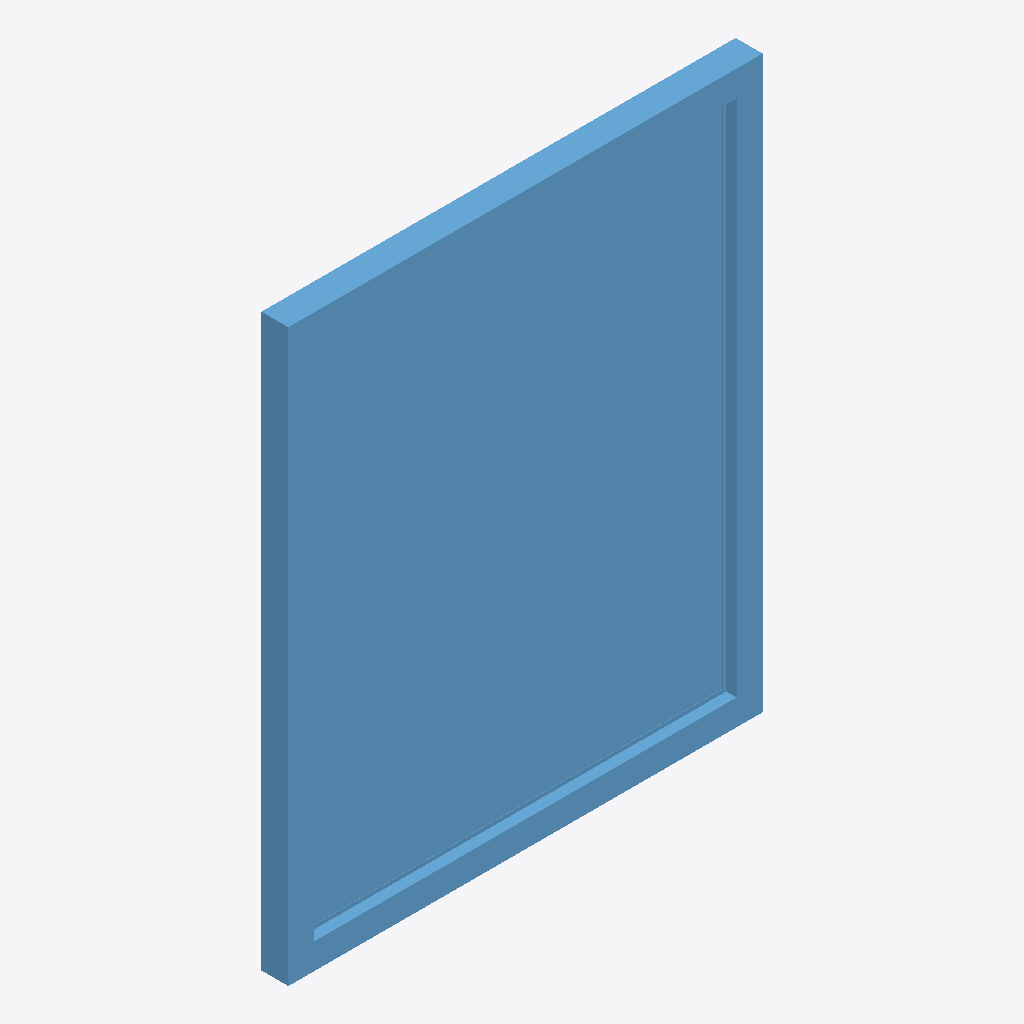
Isometric view of an IFC building model (IFC-SPF (STEP), schema IFC4, length unit millimetre), seen from the south-west, elements coloured by IFC class: 1 window (light blue).
Extent 1.2 m × 0.1 m × 1.5 m (x, y, z). Storeys (2): Level 1 at 0.00 m; Level 2 at 4.00 m. Elements (1): 1 IfcWindow.

HEADER;
FILE_DESCRIPTION(('ViewDefinition [ReferenceView_V1.2]','RevitIdentifiers [VersionGUID: 7cde5349-1eaf-4f8c-ac6d-8083556673c5, NumberOfSaves: 14]','CoordinateReference [CoordinateBase: Shared Coordinates, ProjectSite: Internal]'),'2;1');
FILE_NAME('0001','2023-07-20T10:18:41+01:00',(''),(''),'ODA SDAI 23.12','Autodesk Revit 24.0.5.432 (ENU) - IFC 24.0.5.432','');
FILE_SCHEMA(('IFC4'));
ENDSEC;
DATA;
#90=IFCPROJECT('1FtNxULavEpw2S$c4FeIZ4',#18,'0001',$,$,'Project Name','Project Status',(#85),#82);
#105=IFCSITE('1FtNxULavEpw2S$c4FeIZ6',#18,'Default',$,$,#104,$,$,.ELEMENT.,(42,21,31,181945),(-71,-3,-24,-263305),0.0,$,$);
#95=IFCBUILDING('1FtNxULavEpw2S$c4FeIZ5',#18,'',$,$,#93,$,'',.ELEMENT.,$,$,#94);
#98=IFCBUILDINGSTOREY('3Zu5Bv0LOHrPC10026FoQQ',#18,'Level 1',$,'Level:8mm Head',#97,$,'Level 1',.ELEMENT.,0.0);
#102=IFCBUILDINGSTOREY('15Z0v90RiHrPC20026FoKR',#18,'Level 2',$,'Level:8mm Head',#101,$,'Level 2',.ELEMENT.,4000.0000000000005);
#210=IFCWINDOW('0UYMVxmRf7KfN_mOeCgAL7',#18,'2021_ES_Ventana_Ayuso_EIRA70-HO-CORE_1-Hoja_Fija:1230x1480mm:358546',$,'2021_ES_Ventana_Ayuso_EIRA70-HO-CORE_1-Hoja_Fija:1230x1480mm',#209,#206,'358546',1479.9999999999993,1230.0000000000002,.WINDOW.,.NOTDEFINED.,$);
ENDSEC;
